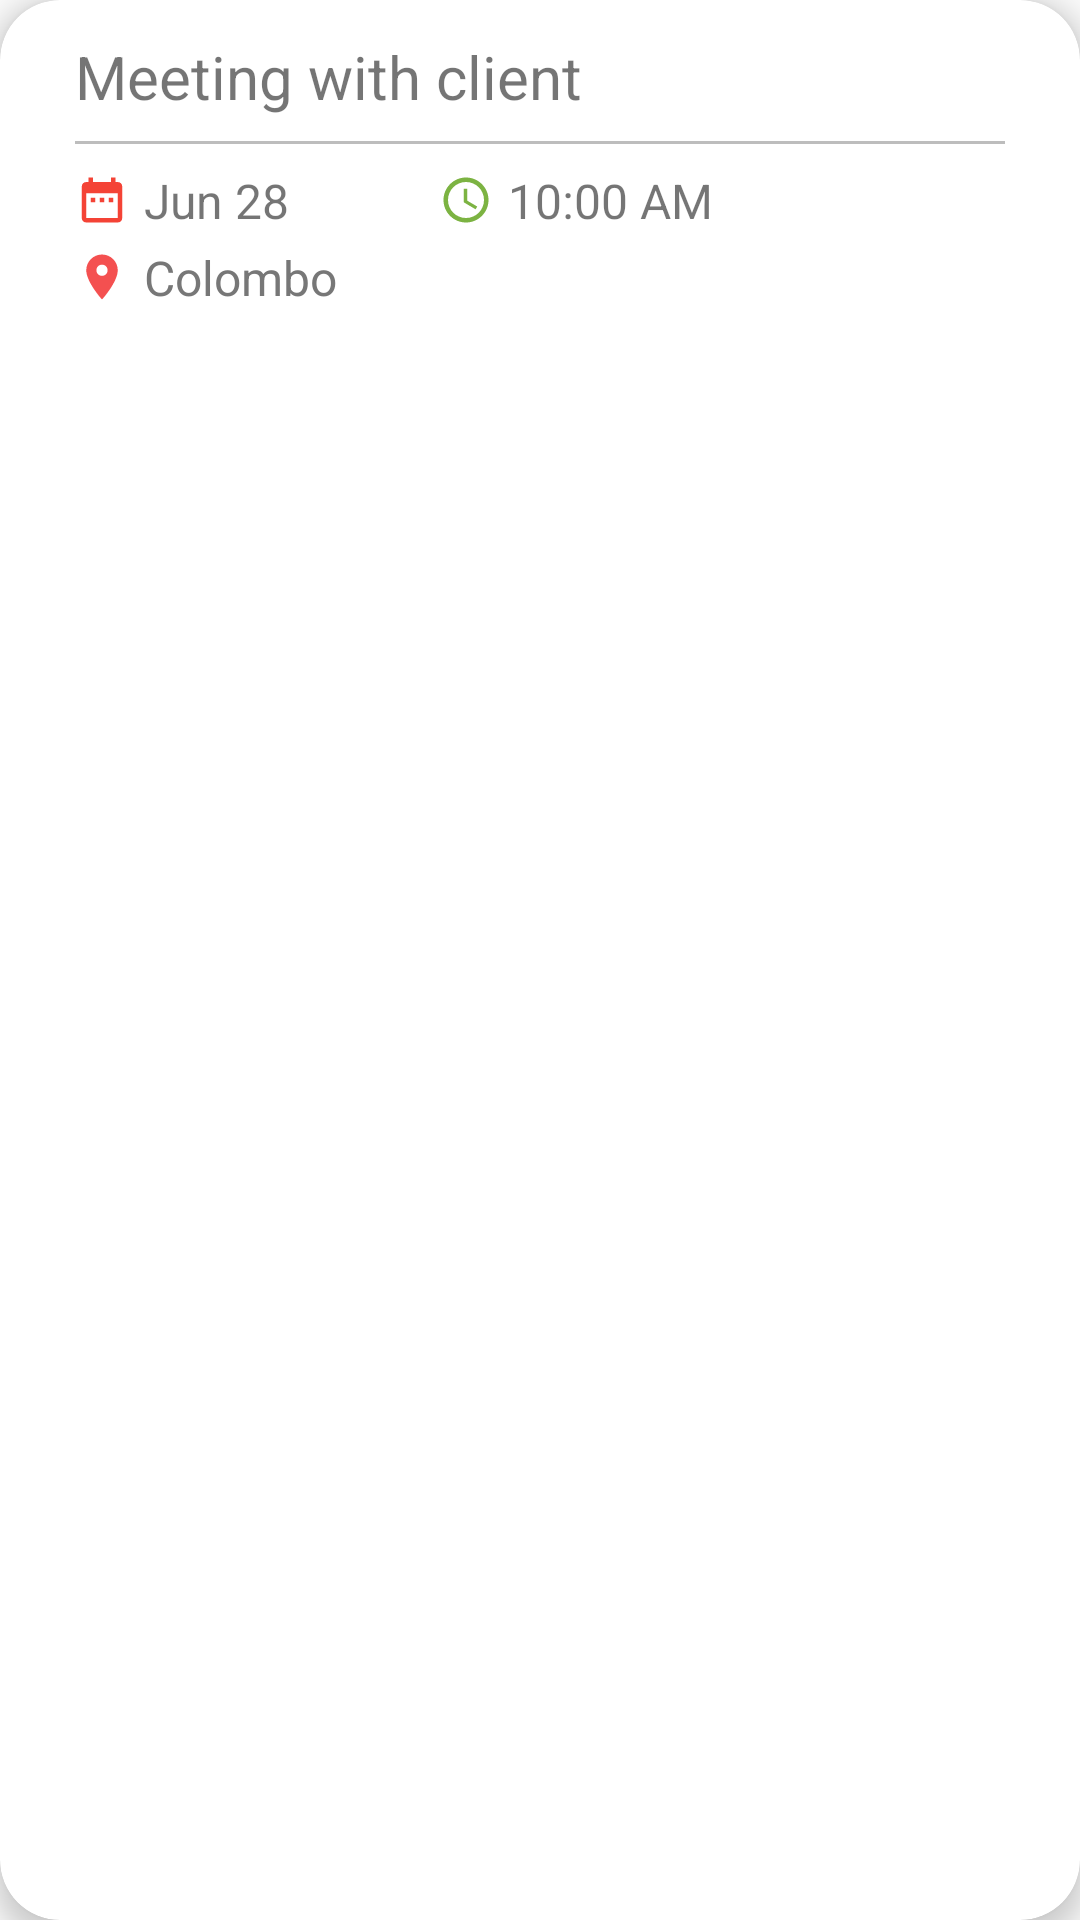

The Android layout XML behind this screen, and the referenced resources:
<!-- AndroidManifest.xml: application theme Theme.TimesApp -->
<!-- res/layout/planner_card_layout.xml -->
<?xml version="1.0" encoding="utf-8"?>
<androidx.cardview.widget.CardView xmlns:android="http://schemas.android.com/apk/res/android"
    android:layout_width="match_parent"
    android:layout_height="wrap_content"
    xmlns:app="http://schemas.android.com/apk/res-auto"
    app:cardCornerRadius="20dp"
    app:cardElevation="5dp"
    android:layout_marginHorizontal="25dp"
    android:layout_marginVertical="8dp">


    <LinearLayout
        android:layout_width="match_parent"
        android:layout_height="wrap_content"
        android:orientation="vertical"
        android:padding="12dp"
        android:paddingStart="25dp"
        android:paddingEnd="25dp">

        <TextView
            android:id="@+id/taskTitle"
            android:text="Meeting with client"
            android:textStyle="normal"
            android:textSize="20sp"
            android:layout_width="wrap_content"
            android:layout_height="wrap_content" />

        <View
            android:layout_width="match_parent"
            android:layout_height="1dp"
            android:background="#BDBDBD"
            android:layout_marginVertical="8dp" />

        <LinearLayout
            android:layout_width="match_parent"
            android:layout_height="wrap_content"
            android:orientation="horizontal"
            android:paddingBottom="4dp">

            <TextView
                android:id="@+id/taskDate"
                android:text="Jun 28"
                android:textSize="16sp"
                android:layout_width="wrap_content"
                android:drawableStart="@drawable/date_icon"
                android:drawablePadding="5dp"
                android:layout_height="wrap_content"
                android:layout_marginRight="50dp"/>

            <TextView
                android:id="@+id/taskTime"
                android:text="10:00 AM"
                android:textSize="16sp"
                android:drawableStart="@drawable/time_icon"
                android:drawablePadding="5dp"
                android:layout_width="wrap_content"
                android:layout_height="wrap_content"/>

        </LinearLayout>



        <TextView
            android:id="@+id/taskLocation"
            android:text="Colombo"
            android:textSize="16sp"
            android:drawableStart="@drawable/location_icon"
            android:drawablePadding="5dp"
            android:layout_width="wrap_content"
            android:layout_height="wrap_content"
            android:textColor="#777" />

    </LinearLayout>

</androidx.cardview.widget.CardView>
<!-- resources referenced by this layout -->
<resources>
  <!-- drawable date_icon (drawable) -->
  <vector xmlns:android="http://schemas.android.com/apk/res/android" android:height="18dp" android:tint="#F44336" android:viewportHeight="24" android:viewportWidth="24" android:width="18dp">
        
      <path android:fillColor="@android:color/white" android:pathData="M9,11L7,11v2h2v-2zM13,11h-2v2h2v-2zM17,11h-2v2h2v-2zM19,4h-1L18,2h-2v2L8,4L8,2L6,2v2L5,4c-1.11,0 -1.99,0.9 -1.99,2L3,20c0,1.1 0.89,2 2,2h14c1.1,0 2,-0.9 2,-2L21,6c0,-1.1 -0.9,-2 -2,-2zM19,20L5,20L5,9h14v11z"/>
      
  </vector>
  <!-- drawable location_icon (drawable) -->
  <vector xmlns:android="http://schemas.android.com/apk/res/android" android:height="18dp" android:tint="#F45050" android:viewportHeight="24" android:viewportWidth="24" android:width="18dp">
        
      <path android:fillColor="@android:color/white" android:pathData="M12,2C8.13,2 5,5.13 5,9c0,5.25 7,13 7,13s7,-7.75 7,-13c0,-3.87 -3.13,-7 -7,-7zM12,11.5c-1.38,0 -2.5,-1.12 -2.5,-2.5s1.12,-2.5 2.5,-2.5 2.5,1.12 2.5,2.5 -1.12,2.5 -2.5,2.5z"/>
      
  </vector>
  <!-- drawable time_icon (drawable) -->
  <vector xmlns:android="http://schemas.android.com/apk/res/android" android:height="18dp" android:tint="#7CB342" android:viewportHeight="24" android:viewportWidth="24" android:width="18dp">
        
      <path android:fillColor="@android:color/white" android:pathData="M11.99,2C6.47,2 2,6.48 2,12s4.47,10 9.99,10C17.52,22 22,17.52 22,12S17.52,2 11.99,2zM12,20c-4.42,0 -8,-3.58 -8,-8s3.58,-8 8,-8 8,3.58 8,8 -3.58,8 -8,8z"/>
        
      <path android:fillColor="@android:color/white" android:pathData="M12.5,7H11v6l5.25,3.15 0.75,-1.23 -4.5,-2.67z"/>
      
  </vector>
  <style name="Theme.TimesApp" parent="Base.Theme.TimesApp" />
  <style name="Base.Theme.TimesApp" parent="Theme.AppCompat.Light.NoActionBar">
          
          
      </style>
</resources>
